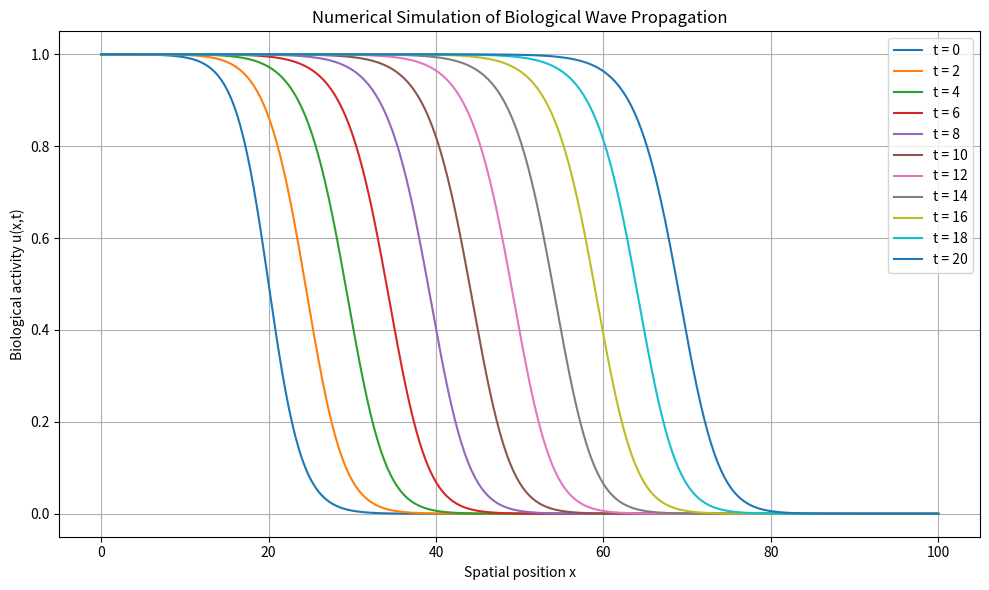

Recreate this plot in Python.
import numpy as np
import matplotlib.pyplot as plt

# -------------------------------------------------
# Mathematical Modeling of Biological Wave Propagation
# Fisher-KPP Reaction-Diffusion Equation
# -------------------------------------------------

# Model parameters
D = 1.0          # Diffusion coefficient
r = 1.0          # Reaction rate

# Spatial domain
L = 100.0
dx = 0.2
x = np.arange(0, L + dx, dx)

# Time parameters
dt = 0.01
T = 20.0
num_steps = int(T / dt)

# Initial condition: sigmoid traveling-front profile
u = 1.0 / (1.0 + np.exp((x - 20.0) / 2.0))

# Store selected time snapshots
snapshots = []
snapshot_times = []

# Save initial condition
snapshots.append(u.copy())
snapshot_times.append(0.0)

# Numerical simulation using an explicit finite-difference scheme
for n in range(1, num_steps + 1):

    u_xx = np.zeros_like(u)

    # Second spatial derivative
    u_xx[1:-1] = (u[2:] - 2*u[1:-1] + u[:-2]) / dx**2

    # Reaction-diffusion equation
    u_new = u + dt * (D * u_xx + r * u * (1 - u))

    # Boundary conditions
    u_new[0] = 1.0
    u_new[-1] = 0.0

    u = u_new

    # Store results every 2 time units
    if n % int(2.0 / dt) == 0:
        snapshots.append(u.copy())
        snapshot_times.append(n * dt)

# -------------------------------------------------
# Plot wave propagation
# -------------------------------------------------

plt.figure(figsize=(10, 6))

for profile, time in zip(snapshots, snapshot_times):
    plt.plot(x, profile, label=f"t = {time:.0f}")

plt.xlabel("Spatial position x")
plt.ylabel("Biological activity u(x,t)")
plt.title("Numerical Simulation of Biological Wave Propagation")
plt.legend()
plt.grid(True)

plt.tight_layout()
plt.savefig("travelling_wave.png", dpi=300)
plt.show()

# -------------------------------------------------
# Estimate traveling-front position and speed
# -------------------------------------------------

wave_positions = []

for profile in snapshots:
    # Find the position where u is closest to 0.5
    front_index = np.argmin(np.abs(profile - 0.5))
    wave_positions.append(x[front_index])

wave_positions = np.array(wave_positions)
time_array = np.array(snapshot_times)

# Estimate propagation speed
speed, intercept = np.polyfit(time_array, wave_positions, 1)

print("\nTraveling-front positions:")
for time, position in zip(time_array, wave_positions):
    print(f"t = {time:.1f}, front position = {position:.2f}")

print(
    f"\nEstimated propagation speed = "
    f"{speed:.4f} spatial units per time unit"
)
